Image classification data set "fog" (itskevinshi/comp-vision-project on GitHub). Class labels (38): apple apple scab, apple black rot, apple cedar apple rust, apple healthy, blueberry healthy, cherry including sour powdery mildew, cherry including sour healthy, corn (maize) cercospora leaf spot gray leaf spot, corn common rust, corn northern leaf blight, corn healthy, grape black rot, grape esca black measles, grape leaf blight (isariopsis leaf spot), grape healthy, orange Huanglongbing citrus greening, peach bacterial spot, peach healthy, bell pepper bacterial spot, bell pepper healthy, potato early blight, potato late blight, potato healthy, raspberry healthy, soybean healthy, squash powdery mildew, strawberry leaf scorch, strawberry healthy, tomato bacterial spot, tomato early blight, tomato late blight, tomato leaf mold, tomato septoria leaf spot, tomato spider mites two spotted spider mite, tomato target spot, tomato yellow leaf curl virus, tomato mosaic virus, tomato healthy.

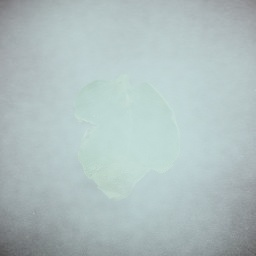
Label: tomato late blight

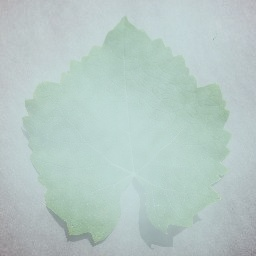
Label: grape healthy

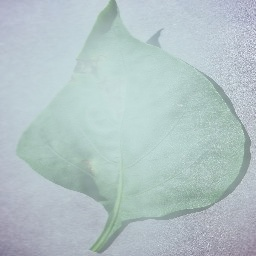
Label: bell pepper bacterial spot

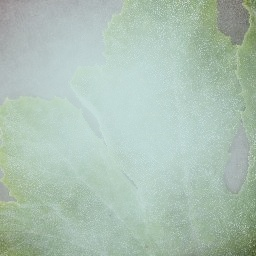
Label: squash powdery mildew

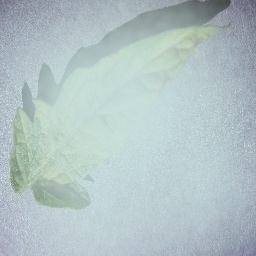
Label: tomato leaf mold

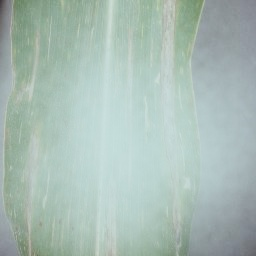
Label: corn northern leaf blight
